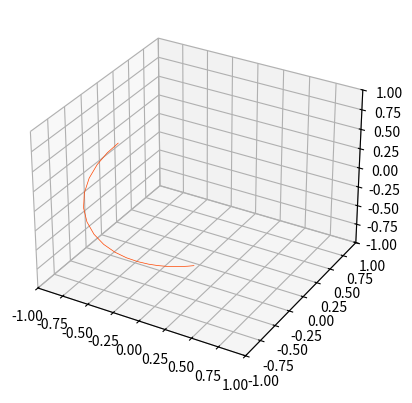

Here is the Python script that generated this plot:
#!/usr/bin python
# -*- encoding: utf-8 -*-
'''
@Author  :   Celeste Young
@File    :   斯格米子测试.py
@Time    :   2021/5/12 18:58  
@E-mail  :   iamwxyoung@qq.com
@Tips    :   
'''

import numpy as np
from math import *
import matplotlib.pyplot as plt


def thetaFunc(r, c, w):  # 360°畴壁表达式
    return 2 * (np.arctan(np.cosh(c / (w / 2)) / np.sinh(r / (w / 2))))


def R0(c, w):
    return w / 2 * (np.arccosh(np.sinh(c / (w / 2))))


def RBH(c, w):
    return (w / 2) * (np.arccosh(np.sinh(c / (w / 2))) +
                      2 * np.tanh(c / (w / 2)) * np.arctan(
                np.cosh(c / (w / 2)) / (np.sinh(c / (w / 2)) ** 2 - 1) ** 0.5))


def RBHr0_0(c, w):
    return (np.pi * w / 4) * np.cosh(2 * c / w)


def Sy180x(x, w0):
    return np.arcsin(np.tanh(x/(w0/2)))


def thetaPCW(p, c, w):
    return np.arcsin(np.tanh((-p+c) / (w / 2))) + np.arcsin(np.tanh((-p-c) / (w / 2))) + np.pi
# def func1(x):
#     return np.arcsin (
#
#     )
def main():
    R = 1
    w_ = np.arange(0.01, 4 * R / (pi * (2 ** 0.5)), 0.01)
    x_ = np.arange(0, 360, 0.1)
    # w_ = np.arange(4 * R / (pi * (2 ** 0.5)), 4 * R / pi, 0.001)
    c_ = (w_ / 2) * np.arcsinh(1) + 0.5
    r0 = R0(c_, w_)
    # r_ = np.arange(0, 90, 1)
    r_ = 0
    fig = plt.figure()
    # ax1 = fig.add_subplot(1, 2, 1, projection='polar')  # 指定绘制极坐标图
    # ax1.plot(w_, RBHr0_0(c_, w_), 1, color='blue')
    ax2 = fig.add_subplot(1, 1, 1)  # 指定绘制极坐标图
    ax2.scatter(w_, thetaFunc(r0, c_, w_), 1)
    plt.show()
    print('finish')


if __name__ == '__main__':  # 4*2/(pi*(2**0.5))
    # main()
    # A = 0
    # Keff = 0
    # w0 = 2 * (A/Keff) ** 0.5
    x = np.arange(0.1,2,0.1)
    y = np.arange(0.1,2,0.1)
    p = (x**2 + y **2) **0.5
    c = 2
    w = 1.5
    # ww = np.arange(1,3,0.1)
    plt.figure()
    ax = plt.subplot(111, projection='3d')
    ax.set_xlim(-1, 1)
    ax.set_ylim(-1, 1)
    ax.set_zlim(-1, 1)
    SXyz = -np.sin(thetaPCW(p, c, w)) * x / p
    SxYz = -np.sin(thetaPCW(p, c, w)) * y / p
    SxyZ = np.cos(thetaPCW(p, c, w))
    # z = np.linspace(0, 4 * np.pi, 500)
    # x = 10 * np.sin(z)
    # y = 10 * np.cos(z)
    ax.plot3D(SXyz, SxYz, SxyZ, linewidth=0.5, color='orangered')
    # ax.plot3D([SXyz,0,0], [0,SxYz,0], [0,0,SxyZ], 'black')
    # ax.plot3D([0,18,0],[5,18,10],[0,5,0],'om-')   #绘制带o折线
    plt.show()